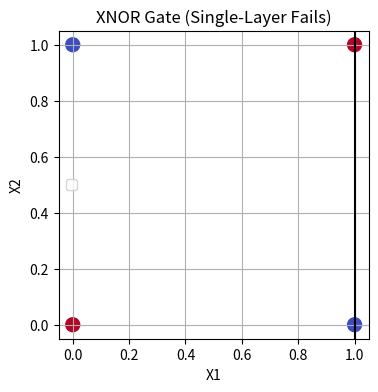

Generate this figure with matplotlib:
# -*- coding: utf-8 -*-
"""XNOR_With_Single_Layer.ipynb

Automatically generated by Colab.

Original file is located at
    https://colab.research.google.com/<link-removed>

**Custom Perceptron Code**
"""

import numpy as np
import matplotlib.pyplot as plt

class XNORPerceptron:
    def __init__(self, learning_rate=0.1, epochs=100):
        self.learning_rate = learning_rate
        self.epochs = epochs
        self.weights = None
        self.bias = None

    def activation(self, x):
        return 1 if x >= 0 else 0  # Step function

    def fit(self, X, y):
        n_samples, n_features = X.shape
        self.weights = np.zeros(n_features)
        self.bias = 0

        for _ in range(self.epochs):
            for idx, x_i in enumerate(X):
                linear_output = np.dot(x_i, self.weights) + self.bias
                y_pred = self.activation(linear_output)
                update = self.learning_rate * (y[idx] - y_pred)
                self.weights += update * x_i
                self.bias += update

    def predict(self, X):
        linear_output = np.dot(X, self.weights) + self.bias
        return np.array([self.activation(x) for x in linear_output])

"""**Train Data**"""

# XNOR gate data
X = np.array([[0, 0], [0, 1], [1, 0], [1, 1]])
y = np.array([1, 0, 0, 1])  # XNOR output

# Train (will not converge)
perceptron = XNORPerceptron(learning_rate=0.1, epochs=100)
perceptron.fit(X, y)

print("XNOR Gate (Single-Layer):")
print("Weights:", perceptron.weights)
print("Bias:", perceptron.bias)

"""**Plotting**"""

# Plotting (shows failure)
plt.figure(figsize=(4, 4))
plt.scatter(X[:, 0], X[:, 1], c=y, s=100, cmap='coolwarm')
xx = np.linspace(-0.5, 1.5, 100)
if perceptron.weights[1] != 0:
    yy = (-perceptron.weights[0] / perceptron.weights[1]) * xx - (perceptron.bias / perceptron.weights[1])
    plt.plot(xx, yy, 'k-', label='Failed Decision Boundary')
else:
    plt.axvline(x=-perceptron.bias/perceptron.weights[0], color='k')
plt.xlabel("X1")
plt.ylabel("X2")
plt.title("XNOR Gate (Single-Layer Fails)")
plt.legend()
plt.grid()
plt.show()

# Test predictions (will be incorrect)
print("\nFailed Predictions:")
for i, x in enumerate(X):
    print(f"Input: {x} -> Predicted: {perceptron.predict([x])[0]} (True: {y[i]})")